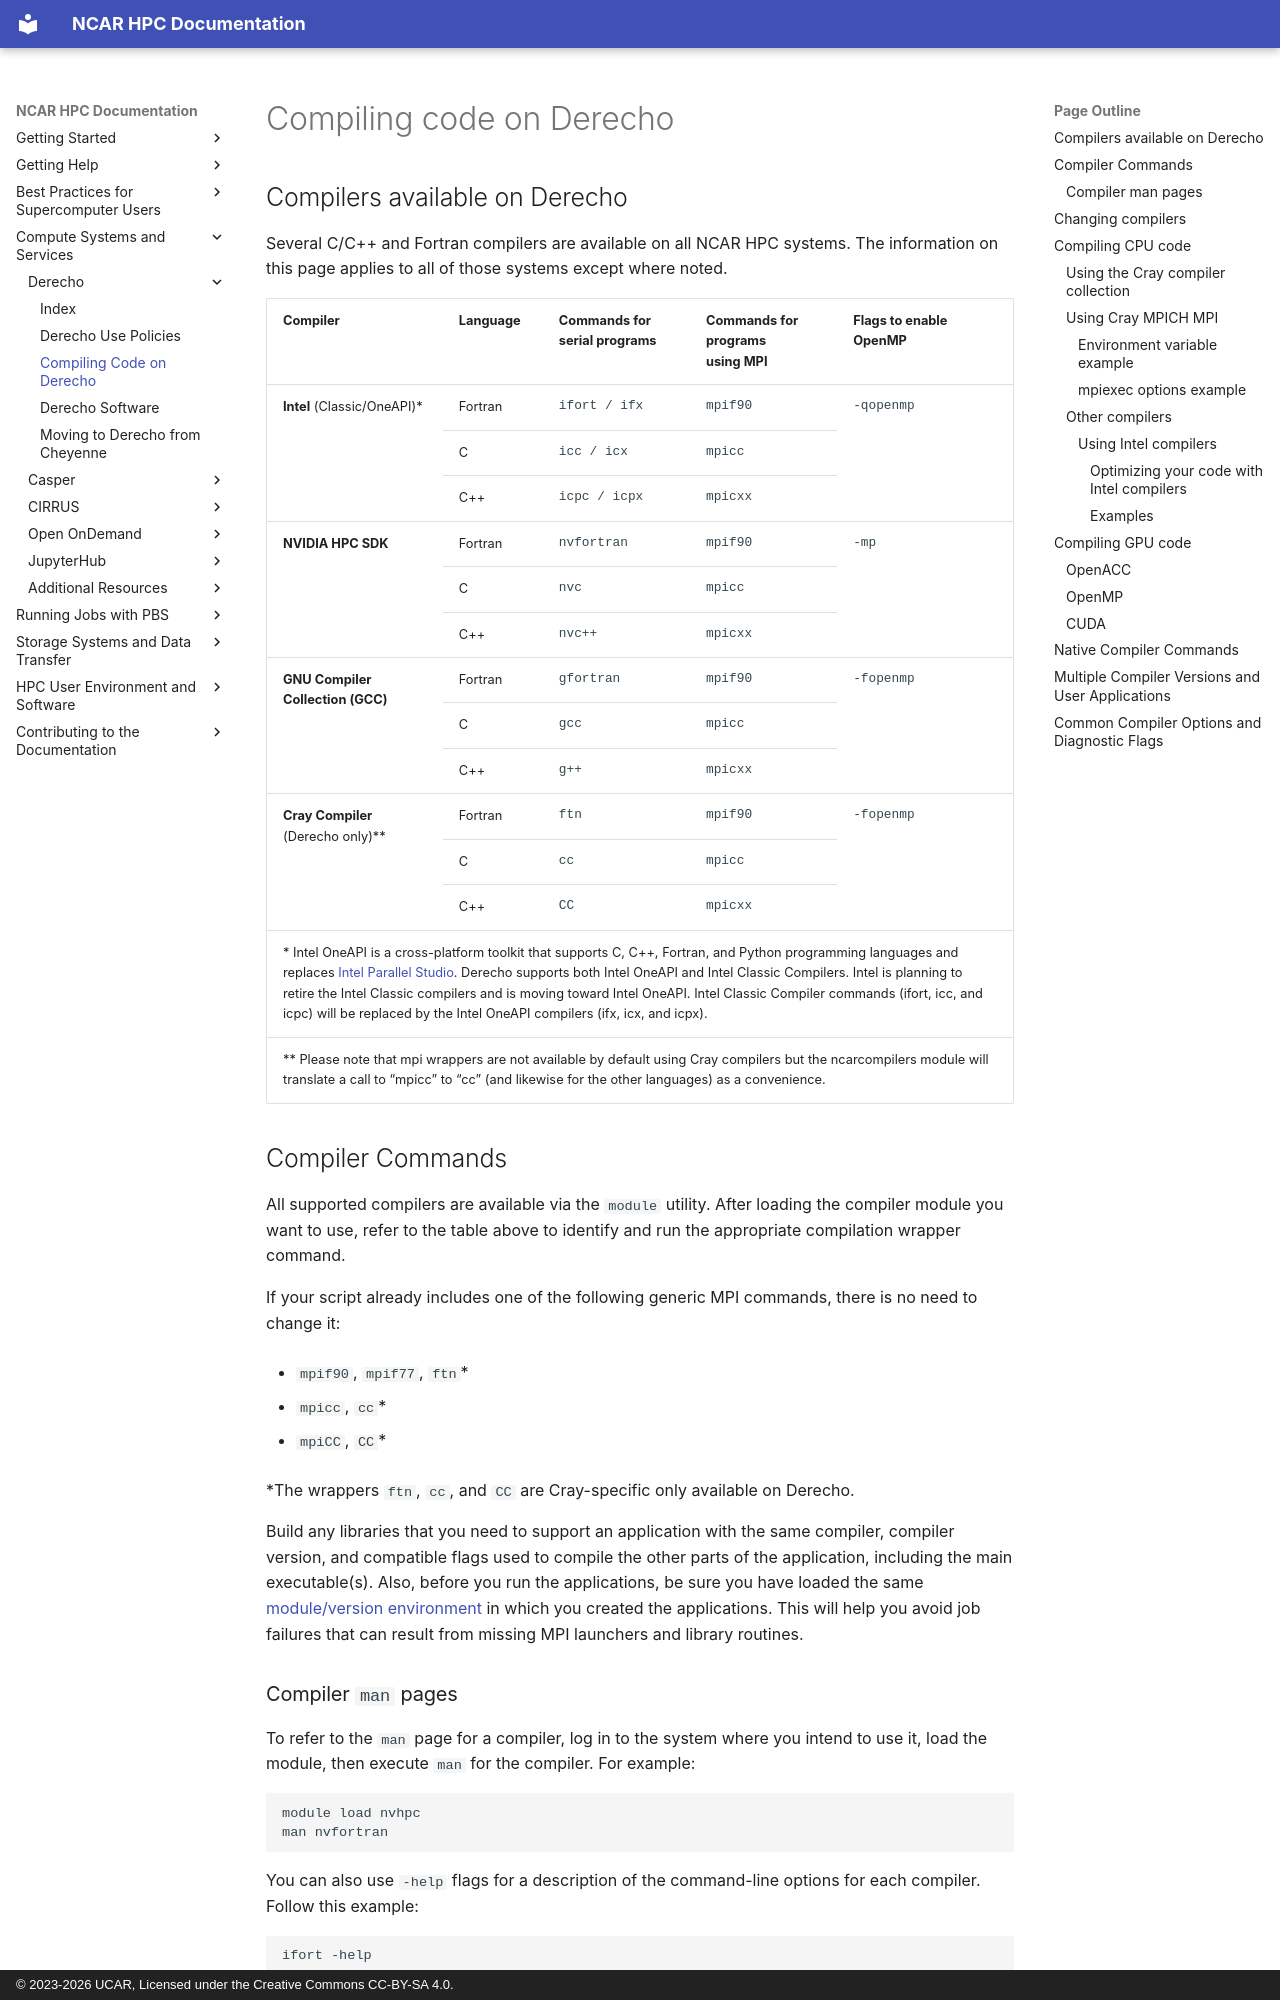

repository: NCAR/HPC-Docs · page: compute-systems/derecho/compiling-code-on-derecho/index.html · generator: mkdocs · copyright: © 2023-2026 UCAR, Licensed under the Creative Commons CC-BY-SA 4.0.

# Compiling code on Derecho


## Compilers available on Derecho
Several C/C++ and Fortran compilers are available on all NCAR HPC
systems. The information on this page applies to all of those systems
except where noted.

<table style="width:100%;">
  <colgroup>
    <col style="width: 24%" />
    <col style="width: 12%" />
    <col style="width: 20%" />
    <col style="width: 20%" />
    <col style="width: 24%" />
  </colgroup>
  <thead>
    <tr class="header">
      <th><strong>Compiler</strong></th>
      <th><strong>Language</strong></th>
      <th><strong>Commands for serial programs</strong></th>
      <th><strong>Commands for programs<br />
          using MPI</strong></th>
      <th><strong>Flags to enable OpenMP</strong></th>
    </tr>
  </thead>
  <tbody>
    <tr class="odd">
      <td rowspan="3"><strong>Intel</strong> (Classic/OneAPI)*</td>
      <td>Fortran</td>
      <td><pre>ifort / ifx</pre></td>
      <td><pre>mpif90</pre></td>
      <td rowspan="3"><pre>-qopenmp</pre></td>
    </tr>
    <tr class="even">
      <td>C</td>
      <td><pre>icc / icx</pre></td>
      <td><pre>mpicc</pre></td>
    </tr>
    <tr class="odd">
      <td>C++</td>
      <td><pre>icpc / icpx</pre></td>
      <td><pre>mpicxx</pre></td>
    </tr>
    <tr class="even">
      <td rowspan="3"><strong>NVIDIA HPC SDK</strong></td>
      <td>Fortran</td>
      <td><pre>nvfortran</pre></td>
      <td><pre>mpif90</pre></td>
      <td rowspan="3"><pre>-mp</pre></td>
    </tr>
    <tr class="odd">
      <td>C</td>
      <td><pre>nvc</pre></td>
      <td><pre>mpicc</pre></td>
    </tr>
    <tr class="even">
      <td>C++</td>
      <td><pre>nvc++</pre></td>
      <td><pre>mpicxx</pre></td>
    </tr>
    <tr class="odd">
      <td rowspan="3"><strong>GNU Compiler Collection (GCC)</strong></td>
      <td>Fortran</td>
      <td><pre>gfortran</pre></td>
      <td><pre>mpif90</pre></td>
      <td rowspan="3"><pre>-fopenmp</pre></td>
    </tr>
    <tr class="even">
      <td>C</td>
      <td><pre>gcc</pre></td>
      <td><pre>mpicc</pre></td>
    </tr>
    <tr class="odd">
      <td>C++</td>
      <td><pre>g++</pre></td>
      <td><pre>mpicxx</pre></td>
    </tr>
    <tr class="even">
      <td rowspan="3"><strong>Cray Compiler</strong> (Derecho only)**</td>
      <td>Fortran</td>
      <td><pre>ftn</pre></td>
      <td><pre>mpif90</pre></td>
      <td rowspan="3"><pre>-fopenmp</pre></td>
    </tr>
    <tr class="odd">
      <td>C</td>
      <td><pre>cc</pre></td>
      <td><pre>mpicc</pre></td>
    </tr>
    <tr class="even">
      <td>C++</td>
      <td><pre>CC</pre></td>
      <td><pre>mpicxx</pre></td>
    </tr>
    <tr class="odd">
      <td colspan="5">* Intel OneAPI is a cross-platform toolkit that
          supports C, C++, Fortran, and Python programming languages
          and replaces <a href="https://www.intel.com/content/www/us/en/developer/articles/release-notes/intel-parallel-studio-xe-supported-and-unsupported-product-versions.html">Intel
            Parallel Studio</a>. Derecho supports both Intel OneAPI and Intel
          Classic Compilers. Intel is planning to retire the Intel Classic
          compilers and is moving toward Intel OneAPI. Intel Classic Compiler
          commands (ifort, icc, and icpc) will be replaced by the Intel OneAPI
          compilers (ifx, icx, and icpx).</td>
    </tr>
    <tr class="even">
      <td colspan="5">** Please note that mpi wrappers are not
          available by default using Cray compilers but the ncarcompilers module
          will translate a call to “mpicc” to “cc” (and likewise for the other
          languages) as a convenience.</td>
    </tr>
  </tbody>
</table>
